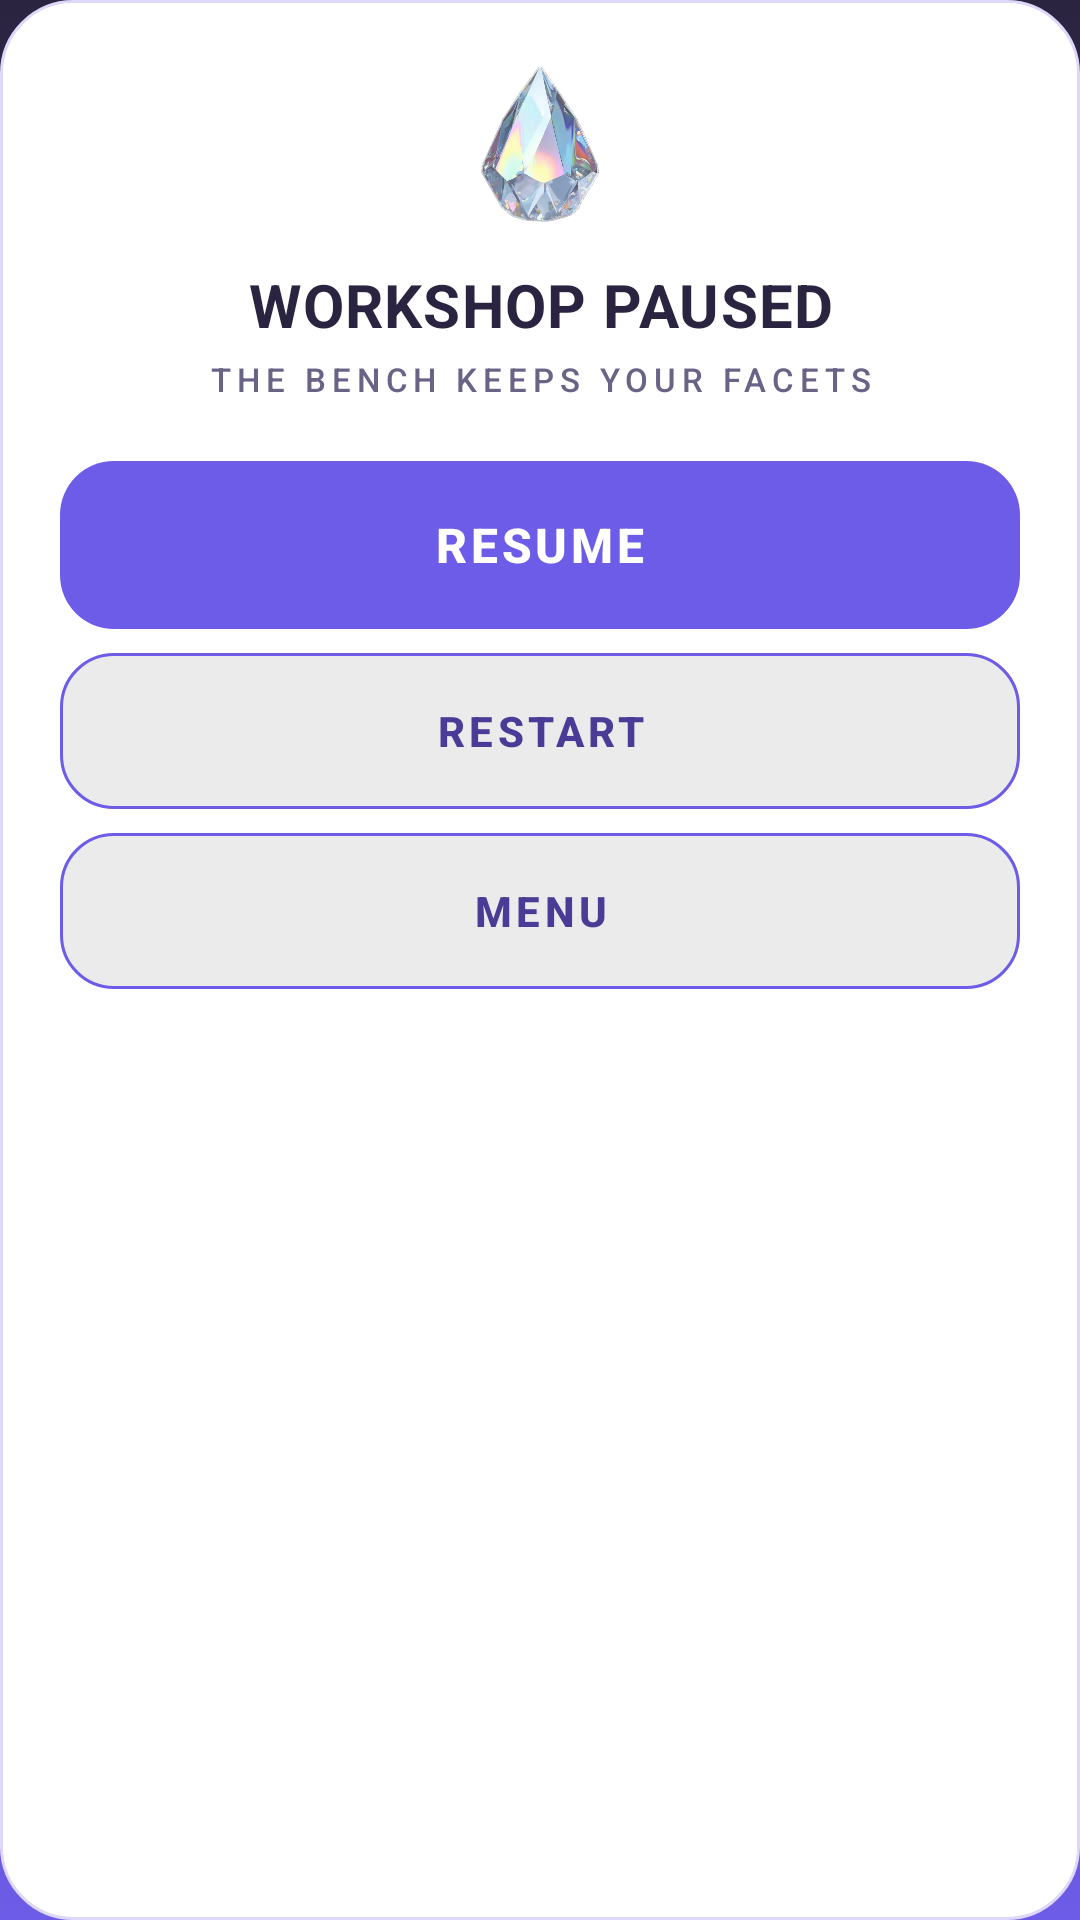

Android layout source for this screen:
<!-- AndroidManifest.xml: application theme Theme.FortuneMosaicGem -->
<!-- res/layout/dialog_pause.xml -->
<?xml version="1.0" encoding="utf-8"?>
<RelativeLayout xmlns:android="http://schemas.android.com/apk/res/android"
    android:id="@+id/pause_dialog_root"
    android:layout_width="match_parent"
    android:layout_height="wrap_content"
    android:background="@drawable/bg_dialog_surface"
    android:padding="@dimen/space_large">

    <ImageView
        android:id="@+id/pause_gem"
        android:layout_width="56dp"
        android:layout_height="56dp"
        android:layout_centerHorizontal="true"
        android:contentDescription="@string/cd_brand_gem"
        android:scaleType="fitCenter"
        android:src="@drawable/sprite_gem_prism" />

    <TextView
        android:id="@+id/pause_title"
        android:layout_width="match_parent"
        android:layout_height="wrap_content"
        android:layout_below="@id/pause_gem"
        android:layout_marginTop="@dimen/space_medium"
        android:gravity="center"
        android:text="@string/pause_title"
        android:textAppearance="@style/TextAppearance.App.Title" />

    <TextView
        android:id="@+id/pause_caption"
        android:layout_width="match_parent"
        android:layout_height="wrap_content"
        android:layout_below="@id/pause_title"
        android:layout_marginTop="@dimen/space_tiny"
        android:gravity="center"
        android:text="@string/pause_caption"
        android:textAppearance="@style/TextAppearance.App.Label" />

    <com.google.android.material.button.MaterialButton
        android:id="@+id/pause_resume_button"
        android:layout_width="match_parent"
        android:layout_height="@dimen/button_height_primary"
        android:layout_below="@id/pause_caption"
        android:layout_marginTop="@dimen/space_large"
        android:text="@string/resume"
        style="@style/Widget.App.Button.Primary" />

    <com.google.android.material.button.MaterialButton
        android:id="@+id/pause_restart_button"
        android:layout_width="match_parent"
        android:layout_height="@dimen/button_height_secondary"
        android:layout_below="@id/pause_resume_button"
        android:layout_marginTop="@dimen/space_small"
        android:text="@string/restart"
        style="@style/Widget.App.Button.Secondary" />

    <com.google.android.material.button.MaterialButton
        android:id="@+id/pause_menu_button"
        android:layout_width="match_parent"
        android:layout_height="@dimen/button_height_secondary"
        android:layout_below="@id/pause_restart_button"
        android:layout_marginTop="@dimen/space_small"
        android:text="@string/menu"
        style="@style/Widget.App.Button.Secondary" />

</RelativeLayout>
<!-- resources referenced by this layout -->
<resources>
  <dimen name="button_height_primary">56dp</dimen>
  <dimen name="button_height_secondary">52dp</dimen>
  <dimen name="space_large">20dp</dimen>
  <dimen name="space_medium">12dp</dimen>
  <dimen name="space_small">8dp</dimen>
  <dimen name="space_tiny">4dp</dimen>
  <!-- drawable bg_dialog_surface (drawable) -->
  <?xml version="1.0" encoding="utf-8"?>
  <shape xmlns:android="http://schemas.android.com/apk/res/android" android:shape="rectangle">
      <corners android:radius="@dimen/card_radius_large" />
      <solid android:color="@color/surface" />
      <stroke android:width="@dimen/stroke_hairline" android:color="@color/stroke_soft" />
  </shape>
  <string name="cd_brand_gem">Faceted violet gemstone</string>
  <string name="menu">MENU</string>
  <string name="pause_caption">THE BENCH KEEPS YOUR FACETS</string>
  <string name="pause_title">WORKSHOP PAUSED</string>
  <string name="restart">RESTART</string>
  <string name="resume">RESUME</string>
  <style name="TextAppearance.App.Label" parent="TextAppearance.Material3.LabelSmall">
          <item name="android:textSize">11sp</item>
          <item name="android:letterSpacing">0.18</item>
          <item name="android:textAllCaps">true</item>
          <item name="android:textColor">@color/text_secondary</item>
      </style>
  <style name="TextAppearance.App.Title" parent="TextAppearance.Material3.TitleLarge">
          <item name="android:textSize">20sp</item>
          <item name="android:textStyle">bold</item>
          <item name="android:letterSpacing">0.02</item>
          <item name="android:textColor">@color/text_primary</item>
      </style>
  <dimen name="card_radius_large">24dp</dimen>
  <color name="surface">#FFFFFF</color>
  <dimen name="stroke_hairline">1dp</dimen>
  <color name="stroke_soft">#E0D8FA</color>
  <color name="text_secondary">#6B6386</color>
  <color name="text_primary">#2A2440</color>
  <color name="text_on_violet">#FFFFFF</color>
  <color name="primary_violet">#6D5CE7</color>
  <color name="ripple_cyan">#3300B4D8</color>
  <dimen name="icon_size">24dp</dimen>
  <color name="primary_violet_dark">#4A3C96</color>
  <color name="translucent_fill">#14000000</color>
  <color name="ripple_violet">#336D5CE7</color>
  <color name="accent_cyan">#00B4D8</color>
  <color name="accent_amber">#F4B942</color>
  <color name="bg_base">#F6F3FF</color>
  <!-- drawable window_background (drawable) -->
  <?xml version="1.0" encoding="utf-8"?>
  <layer-list xmlns:android="http://schemas.android.com/apk/res/android">
      <item android:drawable="@drawable/bg_splash_gradient" />
      <item android:drawable="@drawable/decor_prism_rays" android:gravity="center" android:width="320dp" android:height="320dp" />
      <item android:drawable="@drawable/sprite_gem_violet" android:gravity="center" android:width="140dp" android:height="140dp" />
  </layer-list>
  <color name="splash_top">#2A2440</color>
  <style name="Widget.App.Card" parent="Widget.Material3.CardView.Elevated">
          <item name="cardCornerRadius">@dimen/card_radius</item>
          <item name="cardBackgroundColor">@color/surface</item>
          <item name="cardElevation">2dp</item>
          <item name="strokeColor">@color/stroke_soft</item>
          <item name="strokeWidth">@dimen/stroke_hairline</item>
      </style>
  <!-- drawable bg_splash_gradient (drawable) -->
  <?xml version="1.0" encoding="utf-8"?>
  <shape xmlns:android="http://schemas.android.com/apk/res/android" android:shape="rectangle">
      <gradient
          android:angle="270"
          android:startColor="@color/splash_top"
          android:centerColor="@color/splash_mid"
          android:endColor="@color/splash_bottom"
          android:type="linear" />
  </shape>
  <dimen name="card_radius">20dp</dimen>
  <color name="splash_mid">#4A3C96</color>
  <color name="splash_bottom">#6D5CE7</color>
</resources>
